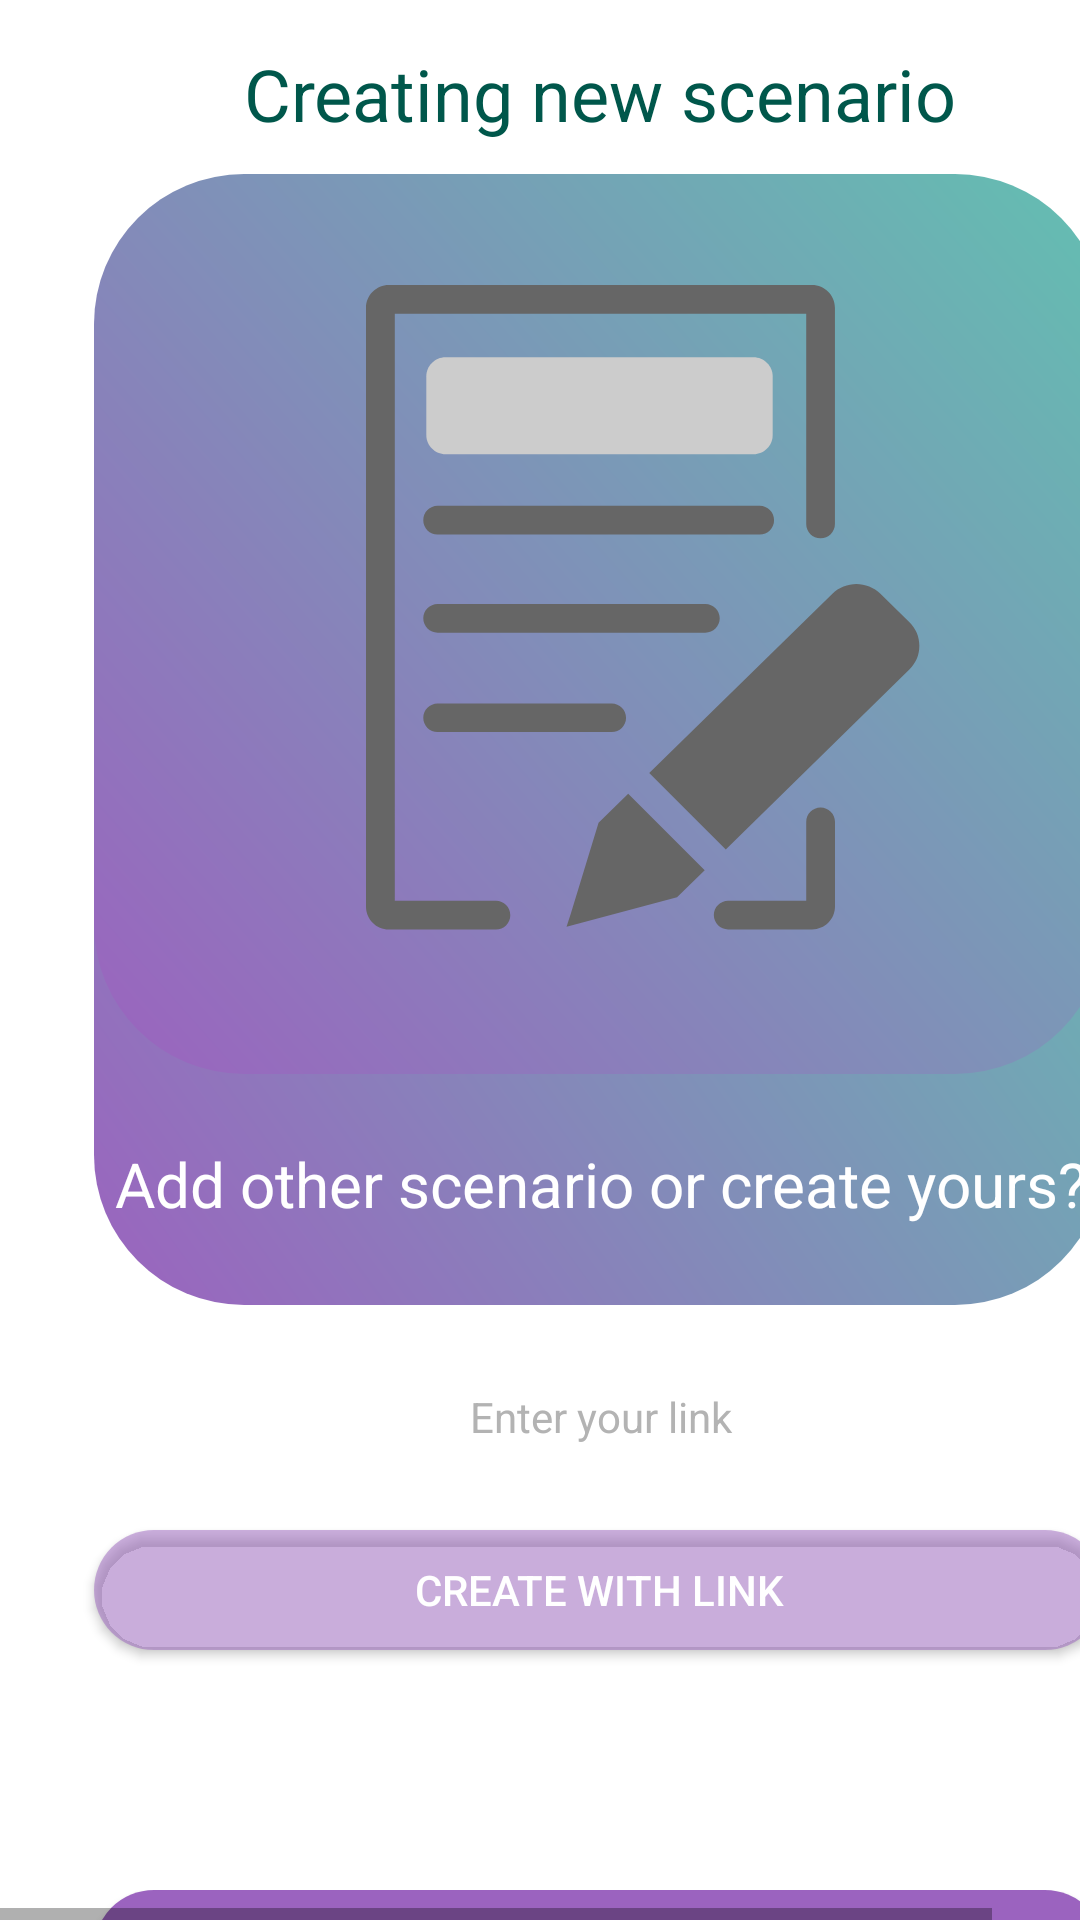

Produce the Android XML layout that renders to this screen, including the resource entries it uses.
<!-- AndroidManifest.xml: application theme AppTheme1 -->
<!-- res/layout/scenarious_create1.xml -->
<HorizontalScrollView xmlns:android="http://schemas.android.com/apk/res/android"
	android:layout_width="match_parent"
	android:layout_height="wrap_content">
	
	<ScrollView android:id="@+id/authorisation"
		android:layout_width="wrap_content"
		android:layout_height="match_parent" >

		<RelativeLayout android:id="@+id/content_container"
			android:layout_width="wrap_content"
			android:layout_marginLeft="10dp"
			android:layout_marginRight="1.9dp"
			android:layout_height="wrap_content"
			android:gravity="center"
			>




			<RelativeLayout android:id="@+id/page_authorisation_ek1"
				android:layout_marginTop="0dp"
				android:layout_marginStart="0dp"
				android:layout_width="wrap_content"
				android:layout_height="wrap_content"
				android:layout_centerHorizontal="true"
				>

				<View
					android:id="@+id/_bg__authorisation_ek2"
					android:layout_width="380dp"
					android:layout_height="790dp"
					android:layout_marginStart="0dp"
					android:layout_marginTop="0dp"
					android:background="@drawable/_bg__authorisation_ek2_shape" />

				<ImageView android:id="@+id/shape_with_text"
					android:src="@drawable/shape_with_text"
					android:contentDescription="shape_with_text"
					android:layout_marginStart="0dp"
					android:layout_marginTop="0dp"
					android:layout_centerHorizontal="true"
					android:layout_width="380dp"
					android:layout_height="790dp" />



				<ImageView
					android:id="@+id/shape_with_text_ek2"
					android:layout_width="337dp"
					android:layout_height="245dp"
					android:layout_marginStart="19dp"
					android:layout_marginTop="190dp"
					android:layout_centerHorizontal="true"
					android:contentDescription="shape_with_text_ek2"
                    android:background="@drawable/roundstyle2" />




				<RelativeLayout android:id="@+id/frame_5"
					android:layout_marginTop="630dp"
					android:layout_marginStart="43dp"
					android:layout_width="wrap_content"
					android:layout_height="wrap_content"
					android:layout_centerHorizontal="true"
					>


					<Button
						android:id="@+id/CreateNew"
						android:layout_width="337dp"
						android:layout_height="40dp"
						android:layout_centerHorizontal="true"

						android:layout_marginStart="0dp"
						android:layout_marginTop="0dp"
						android:background="@drawable/roundstyle2"
                        android:backgroundTint="#9b63bf"
						android:gravity="center"
						android:onClick="toCreate2"

						android:text="@string/Create1"
						android:textAlignment="center"
                        android:textColor="@color/white" />

				</RelativeLayout>


				<Button
					android:id="@+id/Return"
					android:layout_width="337dp"
					android:layout_height="40dp"
					android:layout_centerHorizontal="true"

					android:layout_marginStart="0dp"
					android:layout_marginTop="690dp"
					android:background="@drawable/roundstyle2"
                    android:backgroundTint="#9b63bf"
					android:gravity="center"
					android:onClick="toReturn"

					android:text="@string/Return"
					android:textAlignment="center"
                    android:textColor="@color/white" />

				<Button
					android:id="@+id/CreateWLink"
					android:layout_width="337dp"
					android:layout_height="40dp"
					android:layout_centerHorizontal="true"

					android:layout_marginStart="0dp"
					android:layout_marginTop="510dp"
					android:background="@drawable/roundstyle2"
                    android:backgroundTint="#809B63BF"
					android:gravity="center"

					android:text="@string/CreateWLink"
					android:textAlignment="center"
                    android:textColor="@color/white" />

				<ImageView
					android:id="@+id/shape_with_text_ek1"
					android:layout_width="337dp"
					android:layout_height="35dp"
					android:layout_marginStart="19dp"
					android:layout_marginTop="455dp"
					android:background="@drawable/roundstyle"
					android:backgroundTint="@color/ccc"
					android:contentDescription="shape_with_text_ek1"
					android:gravity="center"
					android:layout_centerHorizontal="true"
					/>

				<TextView android:id="@+id/_____"
					android:layout_gravity="center_horizontal|center"
					android:gravity="center"
					android:layout_centerHorizontal="true"
					android:textSize="14sp"
					android:textColor="@color/bbb"
					android:layout_marginLeft="0dp"
					android:layout_marginTop="459dp"
					android:layout_width="300dp"
					android:layout_height="26.4dp"
					android:text="@string/LinkEn"
					/>

				<ImageView
					android:id="@+id/shape_with_text_ek3"
					android:layout_width="337dp"
					android:layout_height="300dp"
					android:layout_centerHorizontal="true"
					android:layout_marginStart="19dp"
					android:layout_marginTop="58dp"
					android:background="@drawable/roundstyle2"
					android:contentDescription="shape_with_text_ek3"
					android:src="@drawable/shape_with_text_ek3"
					/>

				<ImageView
					android:layout_width="337dp"
					android:layout_height="245dp"
					android:layout_centerHorizontal="true"
					android:layout_marginStart="19dp"
					android:layout_marginTop="80dp"
					android:contentDescription="shape_with_text_ek3"
					android:src="@drawable/judicial_examination_svgrepo_com"
					/>

				<TextView android:id="@+id/__________________________________________________________________"
					android:layout_centerHorizontal="true"
					android:gravity="center"
					android:textSize="10pt"
                    android:textColor="@color/white"
					android:layout_marginLeft="0dp"
					android:layout_marginTop="360dp"
					android:layout_width="330dp"
					android:layout_height="69.4dp"
					android:text="@string/Create1Other"


					/>

				<TextView android:id="@+id/___________________"
					android:textSize="24sp"
                    android:textColor="@color/colorPrimaryDark"
					android:layout_marginLeft="59dp"
					android:layout_marginTop="9dp"
					android:layout_width="320dp"
					android:layout_height="44.4dp"
					android:text="@string/PN_create1"
					android:gravity="center"
					android:layout_centerHorizontal="true"
					/>





			</RelativeLayout>
		</RelativeLayout>

	</ScrollView>
</HorizontalScrollView>
<!-- resources referenced by this layout -->
<resources>
  <color name="bbb">#B3B3B3</color>
  <color name="ccc">#E6E6E6</color>
  <color name="colorPrimaryDark">#00574B</color>
  <color name="white">#FFFFFFFF</color>
  <!-- drawable _bg__authorisation_ek2_shape (drawable-nodpi) -->
  <?xml version="1.0" encoding="utf-8"?>
  <shape xmlns:android="http://schemas.android.com/apk/res/android"
  	android:shape="rectangle" >
  	<solid android:color="@color/_bg__authorisation_ek2_color" />
  </shape>
  <!-- drawable roundstyle2 (drawable) -->
  <?xml version="1.0" encoding="utf-8"?>
  <shape xmlns:android="http://schemas.android.com/apk/res/android">
      <corners android:radius="50dp"/>
      <gradient
          android:startColor="#9b63bf"
          android:endColor="#63bfb1"
          android:angle="45" />
  </shape>
  <!-- drawable shape_with_text (drawable) -->
  <?xml version="1.0" encoding="utf-8"?>
  <selector xmlns:android="http://schemas.android.com/apk/res/android">
      <RelativeLayout
          xmlns:android="http://schemas.android.com/apk/res/android"
          android:id="@+id/shape_with_"
          android:layout_width="376dp"
          android:layout_height="732dp"
          android:layout_centerHorizontal="true"
          android:layout_centerVertical="true"
          />
  
  
  </selector>
  <!-- drawable shape_with_text_ek3 (drawable) -->
  <?xml version="1.0" encoding="utf-8"?>
  <selector xmlns:android="http://schemas.android.com/apk/res/android">
      <RelativeLayout
          xmlns:android="http://schemas.android.com/apk/res/android"
          android:id="@+id/shape_with_"
          android:layout_width="337dp"
          android:layout_height="245dp"
          android:layout_centerHorizontal="true"
          android:layout_centerVertical="true"
          />
  
  
  </selector>
  <string name="Create1">Create new</string>
  <string name="Create1Other">Add other scenario or create yours?</string>
  <string name="CreateWLink">Create with link</string>
  <string name="LinkEn">Enter your link</string>
  <string name="PN_create1">Creating new scenario</string>
  <string name="Return">Return</string>
  <style name="AppTheme1" parent="Theme.MaterialComponents.DayNight.DarkActionBar">
          
          <item name="colorPrimary">@color/purple_500</item>
          <item name="colorPrimaryVariant">#9B63BF</item>
          <item name="colorOnPrimary">@color/white</item>
          
          <item name="colorSecondary">@color/teal_200</item>
          <item name="colorSecondaryVariant">@color/teal_700</item>
          <item name="colorOnSecondary">@color/black</item>
          
          <item name="android:statusBarColor">?attr/colorPrimaryVariant</item>
          
      </style>
  <color name="_bg__authorisation_ek2_color">#FFFFFF</color>
  <color name="purple_500">#FF6200EE</color>
  <color name="teal_200">#FF03DAC5</color>
  <color name="teal_700">#FF018786</color>
  <color name="black">#FF000000</color>
</resources>
